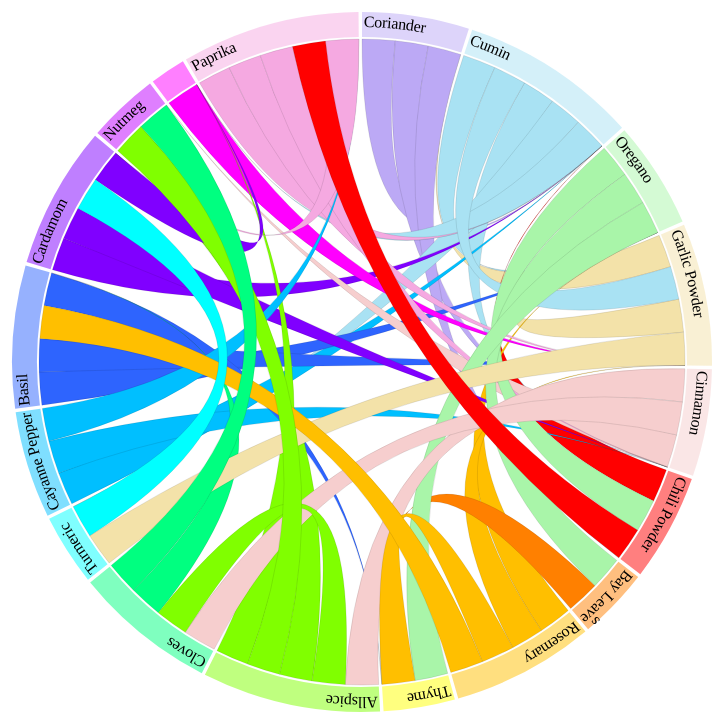
D3 v2 page, settled after 480 driven frames (8 s of simulated time); the page loaded 2 data file(s).


 
var width = 720,
height = 720,
outerRadius = Math.min(width, height) / 2 - 10,
innerRadius = outerRadius - 25;
 
var formatPercent = d3.format(".1%");
 
var arc = d3.svg.arc()
.innerRadius(innerRadius)
.outerRadius(outerRadius);
 
var layout = d3.layout.chord()
.padding(0.01)
.sortSubgroups(d3.descending)
.sortChords(d3.ascending);
 
var path = d3.svg.chord()
.radius(innerRadius - 2);
 
var svg = d3.select("body").append("svg")
.attr("width", width)
.attr("height", height)
.append("g")
.attr("id", "circle")
.attr("transform", "translate(" + width / 2 + "," + height / 2 + ")");
 
svg.append("circle")
.attr("r", outerRadius);
 
d3.csv("spices.csv", function(cities) {
d3.json("matrix.json", function(matrix) {
 
// Compute the chord layout.
layout.matrix(matrix);
 
// Add a group per neighborhood.
var group = svg.selectAll(".group")
.data(layout.groups)
.enter().append("g")
.attr("class", "group")
.on("mouseover", mouseover);
 
// Add a mouseover title.
// group.append("title").text(function(d, i) {
// return cities[i].name + ": " + formatPercent(d.value) + " of origins";
// });
 
// Add the group arc.
var groupPath = group.append("path")
.attr("id", function(d, i) { return "group" + i; })
.attr("d", arc)
.style("fill", function(d, i) { return cities[i].color; });
 
// Add a text label.
var groupText = group.append("text")
.attr("x", 2)
.attr("dy", 15);
 
groupText.append("textPath")
.attr("xlink:href", function(d, i) { return "#group" + i; })
.text(function(d, i) { return cities[i].name; });
 
// Remove the labels that don't fit. :(
groupText.filter(function(d, i) { return groupPath[0][i].getTotalLength() / 2 - 16 < this.getComputedTextLength(); })
.remove();
 
// Add the chords.
var chord = svg.selectAll(".chord")
.data(layout.chords)
.enter().append("path")
.attr("class", "chord")
.style("fill", function(d) { return cities[d.source.index].color; })
.attr("d", path);

// Add an elaborate mouseover title for each chord.
 chord.append("title").text(function(d) {
 return cities[d.source.index].name
 + " → " + cities[d.target.index].name
 + ": " + formatPercent(d.source.value)
 + "\n" + cities[d.target.index].name
 + " → " + cities[d.source.index].name
 + ": " + formatPercent(d.target.value);
 });
 
function mouseover(d, i) {
chord.classed("fade", function(p) {
return p.source.index != i
&& p.target.index != i;
});
}
});
 });



### data: matrix.json
[
 [
  0,
  1,
  0,
  0,
  1,
  1,
  0,
  0,
  "... 10 more items"
 ],
 [
  0,
  0,
  1,
  1,
  1,
  0,
  0,
  0,
  "... 10 more items"
 ],
 [
  0,
  0,
  0,
  0,
  0,
  1,
  1,
  0,
  "... 10 more items"
 ],
 [
  1,
  1,
  1,
  0,
  0,
  0,
  0,
  0,
  "... 10 more items"
 ],
 [
  0,
  0,
  0,
  0,
  0,
  0,
  0,
  0,
  "... 10 more items"
 ],
 [
  0,
  1,
  1,
  0,
  0,
  0,
  0,
  0,
  "... 10 more items"
 ],
 [
  0,
  0,
  1,
  0,
  0,
  0,
  0,
  0,
  "... 10 more items"
 ],
 [
  0,
  0,
  1,
  1,
  0,
  0,
  0,
  0,
  "... 10 more items"
 ],
 "... 10 more items"
]

### data: spices.csv
name, color
Coriander, #BCA9F5
Cumin, #A9E2F3
Oregano, #A9F5A9
Garlic Powder, #F3E2A9
Cinnamon, #F6CECE
Chili Powder, #FF0000
Bay Leaves, #FF8000
Rosemary, #FFBF00
Thyme, #FFFF00
Allspice, #80FF00
Cloves, #00FF80
Turmeric, #00FFFF
Cayanne Pepper, #00BFFF
Basil, #2E64FE
Cardamom, #8000FF
Nutmeg, #BF00FF
Ginger, #FF00FF
Paprika, #F5A9E1